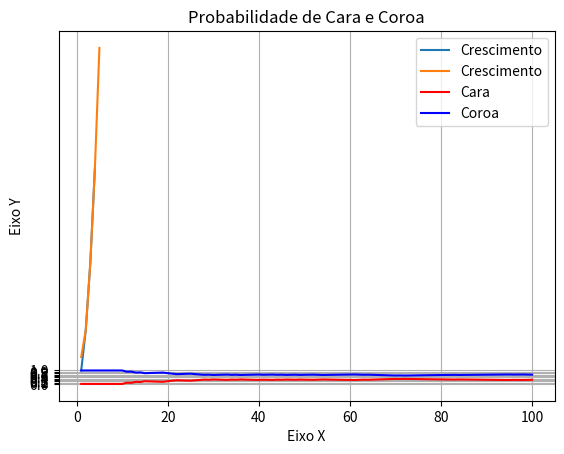

Write the Python code that produced this figure.
# grafico
import matplotlib.pyplot as plt

# dados do grafico
x = [1,2,3,4] # valores no eixo x
y = [1,4,9,16] # valores no eixo y

# grafico e linha
plt.plot(x,y,label='Crescimento')

# personalizando o grafico
plt.title('Grafico silples')
plt.xlabel("Eixo X") # rotulo do eixo x
plt.ylabel('Eixo Y') # rotulo do eixo Y
plt.legend() # adiciona legenda
plt.show()



# atividade 1
import matplotlib.pyplot as plt

# dados do grafico
x = [1,2,3,4,5] # valores no eixo x
y = [2,4,9,16,25] # valores no eixo y

# grafico e linha
plt.plot(x,y,label='Crescimento')

# personalizando o grafico
plt.title('Grafico simples')
plt.xlabel("Eixo X") # rotulo do eixo x
plt.ylabel('Eixo Y') # rotulo do eixo Y
plt.legend() # adiciona legenda
plt.show()



# atividade 2 (José só falou, a gente não fez kkk)
import matplotlib.pyplot as plt
import random

lista_cara = []
cara = 0
lista_coroa = []
jogada = []
coroa = 0
jogadas = 100

for i in range(1, jogadas + 1):  
    escolha = random.randint(1, 2)  
    if escolha == 1:
        lista_coroa.append(coroa / i)
        cara += 1
        lista_cara.append(cara/i)
        jogada.append(i)
    else:
        lista_cara.append(cara/i)
        coroa += 1
        lista_coroa.append(coroa / i)
        jogada.append(i)

#lista_cara <-- lista para cara 
#lista_coroa <-- lista para coroa
#jogada <-- lista de jogadas
plt.plot(jogada, lista_cara, label="Cara", color="red")
plt.plot(jogada, lista_coroa, label="Coroa", color="blue") 
# Definir as marcações no eixo y
plt.yticks([i / 10 for i in range(11)])

# Título, legenda e grid
plt.legend()
plt.title('Probabilidade de Cara e Coroa')
plt.grid(True)
